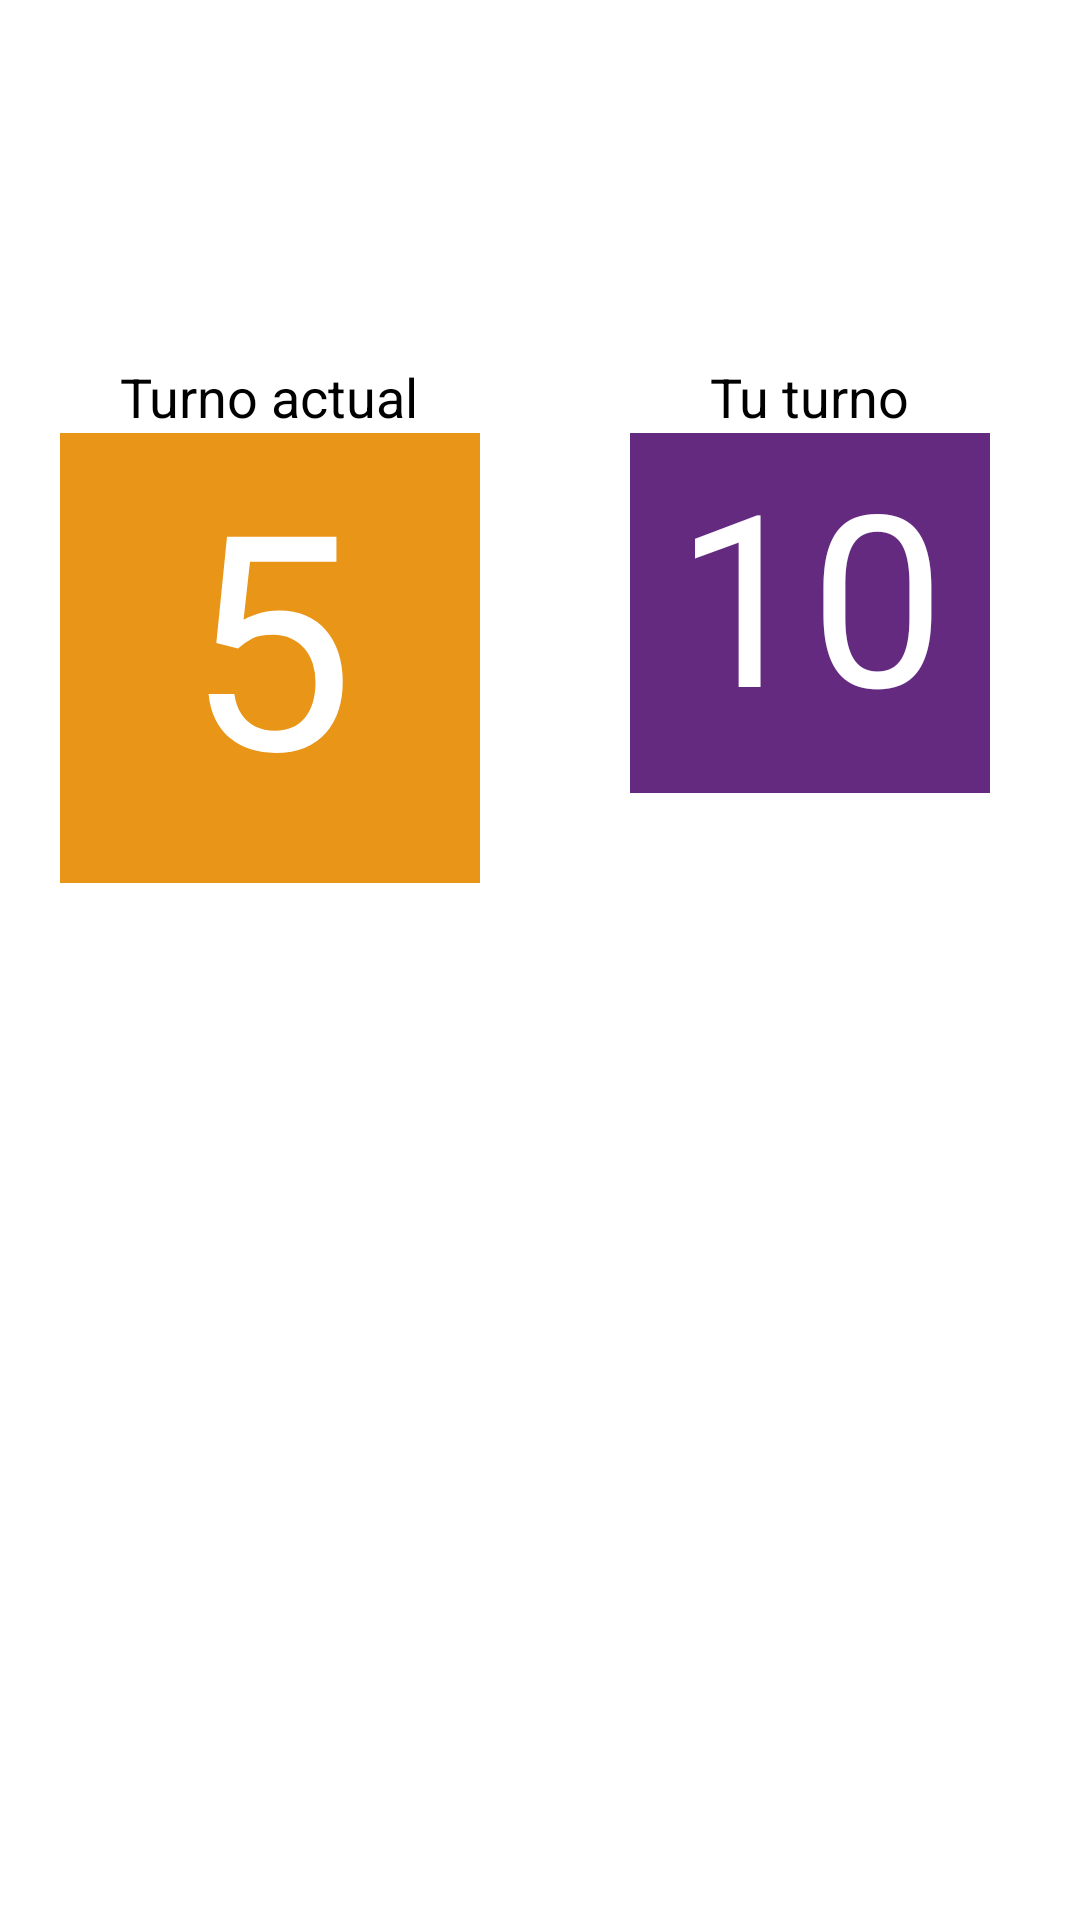

Layout XML and referenced resources for this Android screen:
<!-- AndroidManifest.xml: activity theme AppTheme -->
<!-- res/layout/activity_turno.xml -->
<?xml version="1.0" encoding="utf-8"?>
<LinearLayout xmlns:android="http://schemas.android.com/apk/res/android"
    xmlns:tools="http://schemas.android.com/tools"
    android:layout_width="match_parent"
    android:layout_height="match_parent"
    tools:context="com.tutorial.stopwaiting.turnoActivity"
    android:background="#ffffff"
    android:orientation="vertical"
    android:weightSum="1">

    <LinearLayout
        android:orientation="horizontal"
        android:layout_width="match_parent"
        android:layout_height="wrap_content"
        android:layout_gravity="center_horizontal"
        android:layout_marginTop="120sp">

        <LinearLayout
            android:orientation="vertical"
            android:layout_width="match_parent"
            android:layout_height="wrap_content"
            android:layout_gravity="center_horizontal"
            android:layout_weight="1">

            <TextView
                android:layout_width="wrap_content"
                android:layout_height="wrap_content"
                android:textAppearance="?android:attr/textAppearanceMedium"
                android:text="Turno actual"
                android:id="@+id/textView6"
                android:layout_weight="1"
                android:textAlignment="center"
                android:textColor="#000000"
                android:layout_gravity="center" />

            <TextView
                android:layout_width="wrap_content"
                android:layout_height="wrap_content"
                android:text="5"
                android:id="@+id/turno_actual"
                android:background="#e89518"
                android:height="150sp"
                android:width="150sp"
                android:layout_weight="1"
                android:textSize="100sp"
                android:textAlignment="center"
                android:textColor="#ffffff"
                android:layout_marginLeft="20sp"
                android:layout_marginRight="20sp"
                android:layout_gravity="center" />
        </LinearLayout>

        <LinearLayout
            android:orientation="vertical"
            android:layout_width="match_parent"
            android:layout_height="wrap_content"
            android:layout_weight="1">

            <TextView
                android:layout_width="wrap_content"
                android:layout_height="wrap_content"
                android:textAppearance="?android:attr/textAppearanceMedium"
                android:text="Tu turno"
                android:id="@+id/textView9"
                android:layout_weight="1"
                android:textColor="#000000"
                android:layout_gravity="center" />

            <TextView
                android:layout_width="wrap_content"
                android:layout_height="wrap_content"
                android:text="10"
                android:id="@+id/tu_turno"
                android:background="#632a80"
                android:height="120sp"
                android:width="120sp"
                android:layout_weight="1"
                android:textSize="80sp"
                android:textAlignment="center"
                android:textColor="#ffffff"
                android:layout_marginRight="20sp"
                android:layout_marginLeft="20sp"
                android:autoText="false"
                android:layout_gravity="center" />

        </LinearLayout>
    </LinearLayout>

</LinearLayout>
<!-- resources referenced by this layout -->
<resources>
  <style name="AppTheme" parent="Theme.AppCompat.Light.DarkActionBar">
          
  
          <item name="colorPrimary">@color/colorRed</item>
          <item name="colorPrimaryDark">@color/colorPrimaryDark</item>
          <item name="colorAccent">@color/colorAccent</item>
      </style>
  <color name="colorRed">#FFFF0400</color>
  <color name="colorPrimaryDark">#303F9F</color>
  <color name="colorAccent">#FF4081</color>
</resources>
